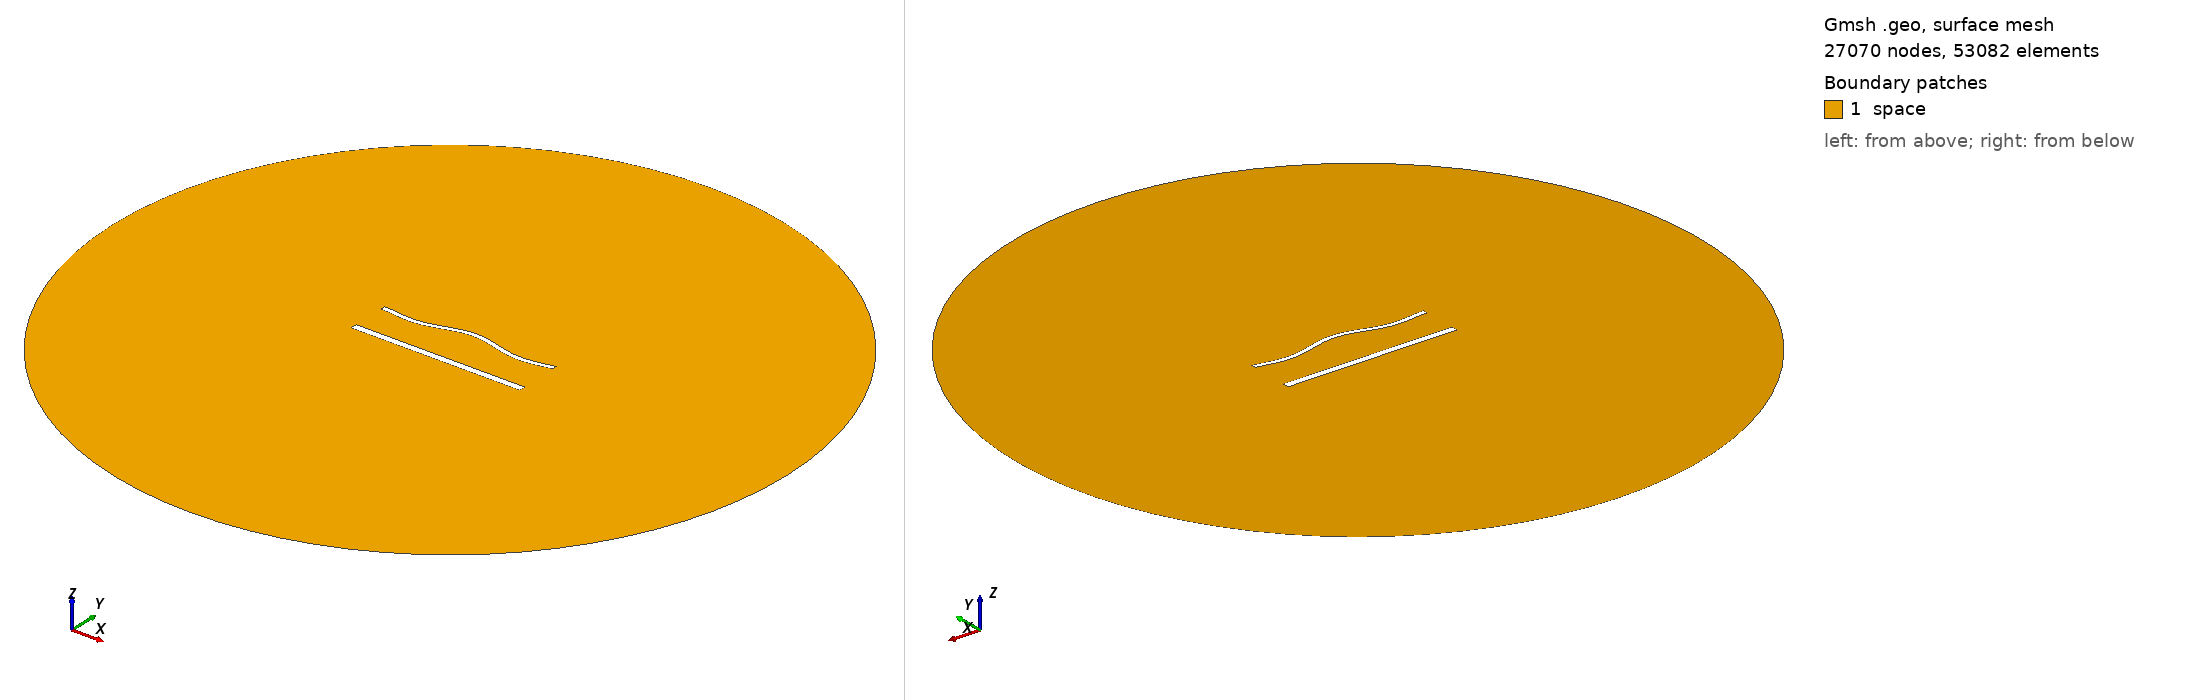

Gmsh geometry script, surface-meshed: 27070 nodes, 53082 surface elements. Boundary patches (legend numbers): 1 space. Left view from above one corner, right view from below the opposite corner. Legend entries are the model's physical surfaces. The drawing asked Gmsh for element sizes between 1% and 20% of the model's largest extent; the script's own settings can give other sizes.

=== 1777.geo (drawn) ===
//---------------------------------------
// Geometry kernel
//---------------------------------------

SetFactory("OpenCASCADE");



//---------------------------------------
// Parameters of the geometry
//---------------------------------------

// Overetch of the upper plate
overetch = 0.5;

// Distance between the plates
distance = 22.5;

// Discretization over the x axis (for the deformation)
nx = 50; 

// Length of the plate
L = 100 - overetch; 

// Number of modes
n = 4; 

// 1st mode coefficient
coeff(1) = 1.5;
beta(1) = 0.596864 * 3.1415926535 / L;

// 2nd mode coefficient
coeff(2) = 1.5;
beta(2) = 1.49418 * 3.1415926535 / L;

// 3rd mode coefficient
coeff(3) = 0.0;
beta(3) = 2.50025 * 3.1415926535 / L;

// 4th mode coefficient
coeff(4) = -1.5;
beta(4) = 3.49999 * 3.1415926535 / L;



//---------------------------------------
// Upper plate (deformed rectangle)
//---------------------------------------

// Coordiantes of the upper plate
xmin = -50;
xmax = 50 - overetch;

// Height of the upper plate
yheight = 4 - 2 * overetch;

// Indexes of the points
UpperID[] = {};
LowerID[] = {};
LeftID[] = {};
RightID[] = {};

// Point index
p = 1;

// Horizontal edges
For i In {1:nx}
    x = xmin + (i-1)*(xmax - xmin)/(nx-1);

    y_bottom = distance / 2 + overetch;
    For j In {1:n}
        C = (Cosh(beta(j)*L) + Cos(beta(j)*L)) / (Sinh(beta(j)*L) + Sin(beta(j)*L));
        y_bottom  = y_bottom + coeff(j) * (Cosh(beta(j)*(x+50)) - Cos(beta(j)*(x+50)) - C * (Sinh(beta(j)*(x+50)) - Sin(beta(j)*(x+50))));
    EndFor

    y_top = y_bottom + yheight;

    Point(p) = {x, y_top, 0, 1.0};
    UpperID[i] = p;
    p = p + 1;

    Point(p) = {x, y_bottom, 0, 1.0};
    LowerID[i] = p;
    p = p + 1;
EndFor

// Create point lists
UpperPts[] = {}; LowerPts[] = {};
For i In {1:nx}
  UpperPts[] += {UpperID[i]};
  LowerPts[] += {LowerID[i]};
EndFor

// Build splines
Spline(1) = {UpperPts[]};
Spline(2) = {LowerPts[]};
Line(3) = {LowerPts[nx-1], UpperPts[nx-1]};
Line(4) = {LowerPts[0], UpperPts[0]};

// Build the plane surface
Curve Loop(1) = {2, 3, -1, -4};
Plane Surface(1) = {1};



//---------------------------------------
// Lower plate (rectangle)
//---------------------------------------

// Vertices
Point(1001) = {-50, -distance/2, 0, 1.0};
Point(1002) = { 50, -distance/2, 0, 1.0};
Point(1003) = { 50,  -distance/2 + 4, 0, 1.0};
Point(1004) = {-50,  -distance/2 + 4, 0, 1.0};

// Edges
Line(5) = {1001, 1002};
Line(6) = {1002, 1003};
Line(7) = {1003, 1004};
Line(8) = {1004, 1001};

// Plane surface
Line Loop(2) = {5, 6, 7, 8};
Plane Surface(2) = {2}; 



//---------------------------------------
// Outer (fictious) boundary
//---------------------------------------

// Points
Point(1005) = {0, 0, 0};       // Center
Point(1006) = {200, 0, 0};     // Start point
Point(1007) = {0, 200, 0};     // 90 degrees
Point(1008) = {-200, 0, 0};    // 180 degrees
Point(1009) = {0, -200, 0};    // 270 degrees

// Circle arcs (each needs start, center, end)
Circle(9) = {1006, 1005, 1007};
Circle(10) = {1007, 1005, 1008};
Circle(11) = {1008, 1005, 1009};
Circle(12) = {1009, 1005, 1006};

// Plane surface for the entire domain
Curve Loop(3) = {9, 10, 11, 12};
Surface(3) = {3};

// Subtract the plates from the whole domain to obtain the actual domain where we want to solve the equations
BooleanDifference{ Surface{3}; Delete; }{ Surface{1}; Surface{2}; Delete; }




//---------------------------------------
// Transfinite Lines/Curves
//---------------------------------------

// Set the number of points on the boundaries
r = 6;
d = 0.15;

// Plates
Transfinite Curve {1} = 50*r/4 Using Progression 1;
Transfinite Line {2} = 50*r Using Progression 1;
Transfinite Curve {3, 4} = 2*r Using Progression 1+d;
Transfinite Line {5} = 50*r/4 Using Progression 1;
Transfinite Line {7} = 50*r Using Progression 1;
Transfinite Line {6} = 2*r Using Progression 1-d;
Transfinite Line {8} = 2*r Using Progression 1+d;

// Outer boundary
Transfinite Line {9, 10, 11, 12} = 20 Using Progression 1;



//---------------------------------------
// Physical groups
//---------------------------------------                

// Physical curves (boundaries)
Physical Line("force_segment", 10) = {2};
Physical Line("upper_plate", 11) = {1, 3, 4};
Physical Line("lower_plate", 12) = {5, 6, 7, 8};
Physical Line("boundary", 20) = {9, 10, 11, 12};

// Physical Surfaces
Physical Surface("space", 30) = {3};



//---------------------------------------
// 6. Generate the Mesh
//---------------------------------------

// 2D mesh generation
Mesh 2;
